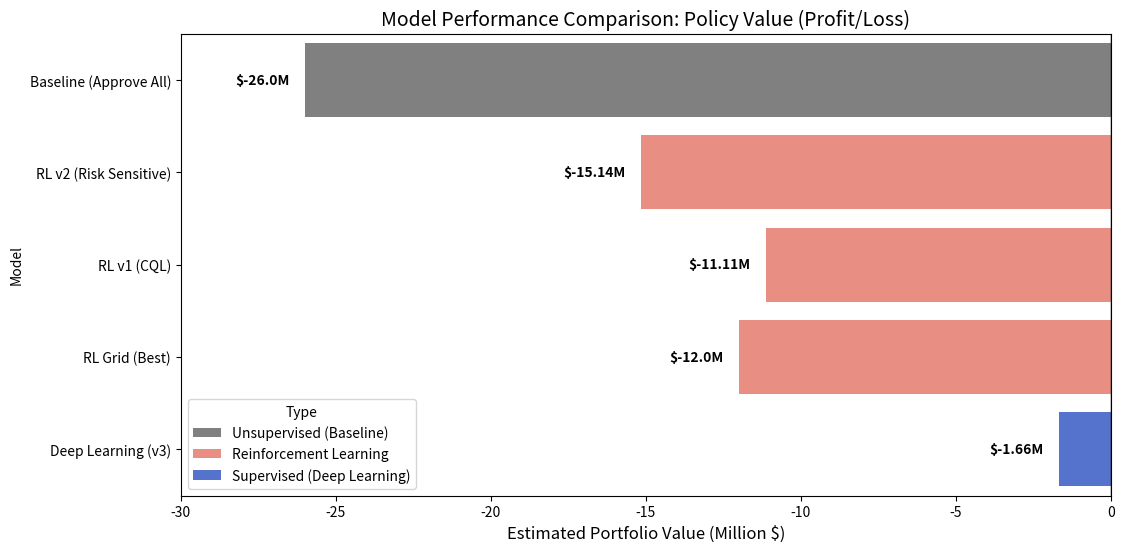

This figure's Python source: (Note: this script raises an exception after producing the figure.)
import matplotlib.pyplot as plt
import seaborn as sns
import pandas as pd
import numpy as np
import os

def plot_comparison():
    # Data from project findings
    data = {
        'Model': [
            'Baseline (Approve All)',
            'RL v2 (Risk Sensitive)',
            'RL v1 (CQL)', 
            'RL Grid (Best)',
            'Deep Learning (v3)'
        ],
        'Policy Value ($M)': [
            -26.0,
            -15.14,
            -11.11, 
            -12.0, 
            -1.66
        ],
        'Approval Rate (%)': [
            100.0,
            93.21,
            91.28, 
            90.0, 
            57.70
        ],
        'Type': [
            'Unsupervised (Baseline)',
            'Reinforcement Learning',
            'Reinforcement Learning',
            'Reinforcement Learning',
            'Supervised (Deep Learning)'
        ]
    }
    
    df = pd.DataFrame(data)
    
    # Setup plot
    fig, ax1 = plt.subplots(figsize=(12, 6))
    
    # Bar plot for Policy Value
    palette = {
        'Unsupervised (Baseline)': 'gray', 
        'Reinforcement Learning': 'salmon', 
        'Supervised (Deep Learning)': 'royalblue'
    }
    sns.barplot(
        data=df, 
        y='Model', 
        x='Policy Value ($M)', 
        hue='Type', 
        palette=palette, 
        ax=ax1,
        dodge=False
    )
    
    # Add value labels
    for i, v in enumerate(df['Policy Value ($M)']):
        ax1.text(v - 0.5, i, f"${v}M", va='center', ha='right', fontweight='bold')
        
    ax1.set_title('Model Performance Comparison: Policy Value (Profit/Loss)', fontsize=14)
    ax1.set_xlabel('Estimated Portfolio Value (Million $)', fontsize=12)
    ax1.axvline(0, color='black', linewidth=1)
    ax1.set_xlim(-30, 0)
    
    # Create output path
    base_dir = os.path.dirname(os.path.dirname(__file__))
    output_path = os.path.join(base_dir, 'model_comparison.png')
    
    plt.tight_layout()
    plt.savefig(output_path, dpi=300)
    print(f"Saved comparison plot to {output_path}")

if __name__ == "__main__":
    plot_comparison()
